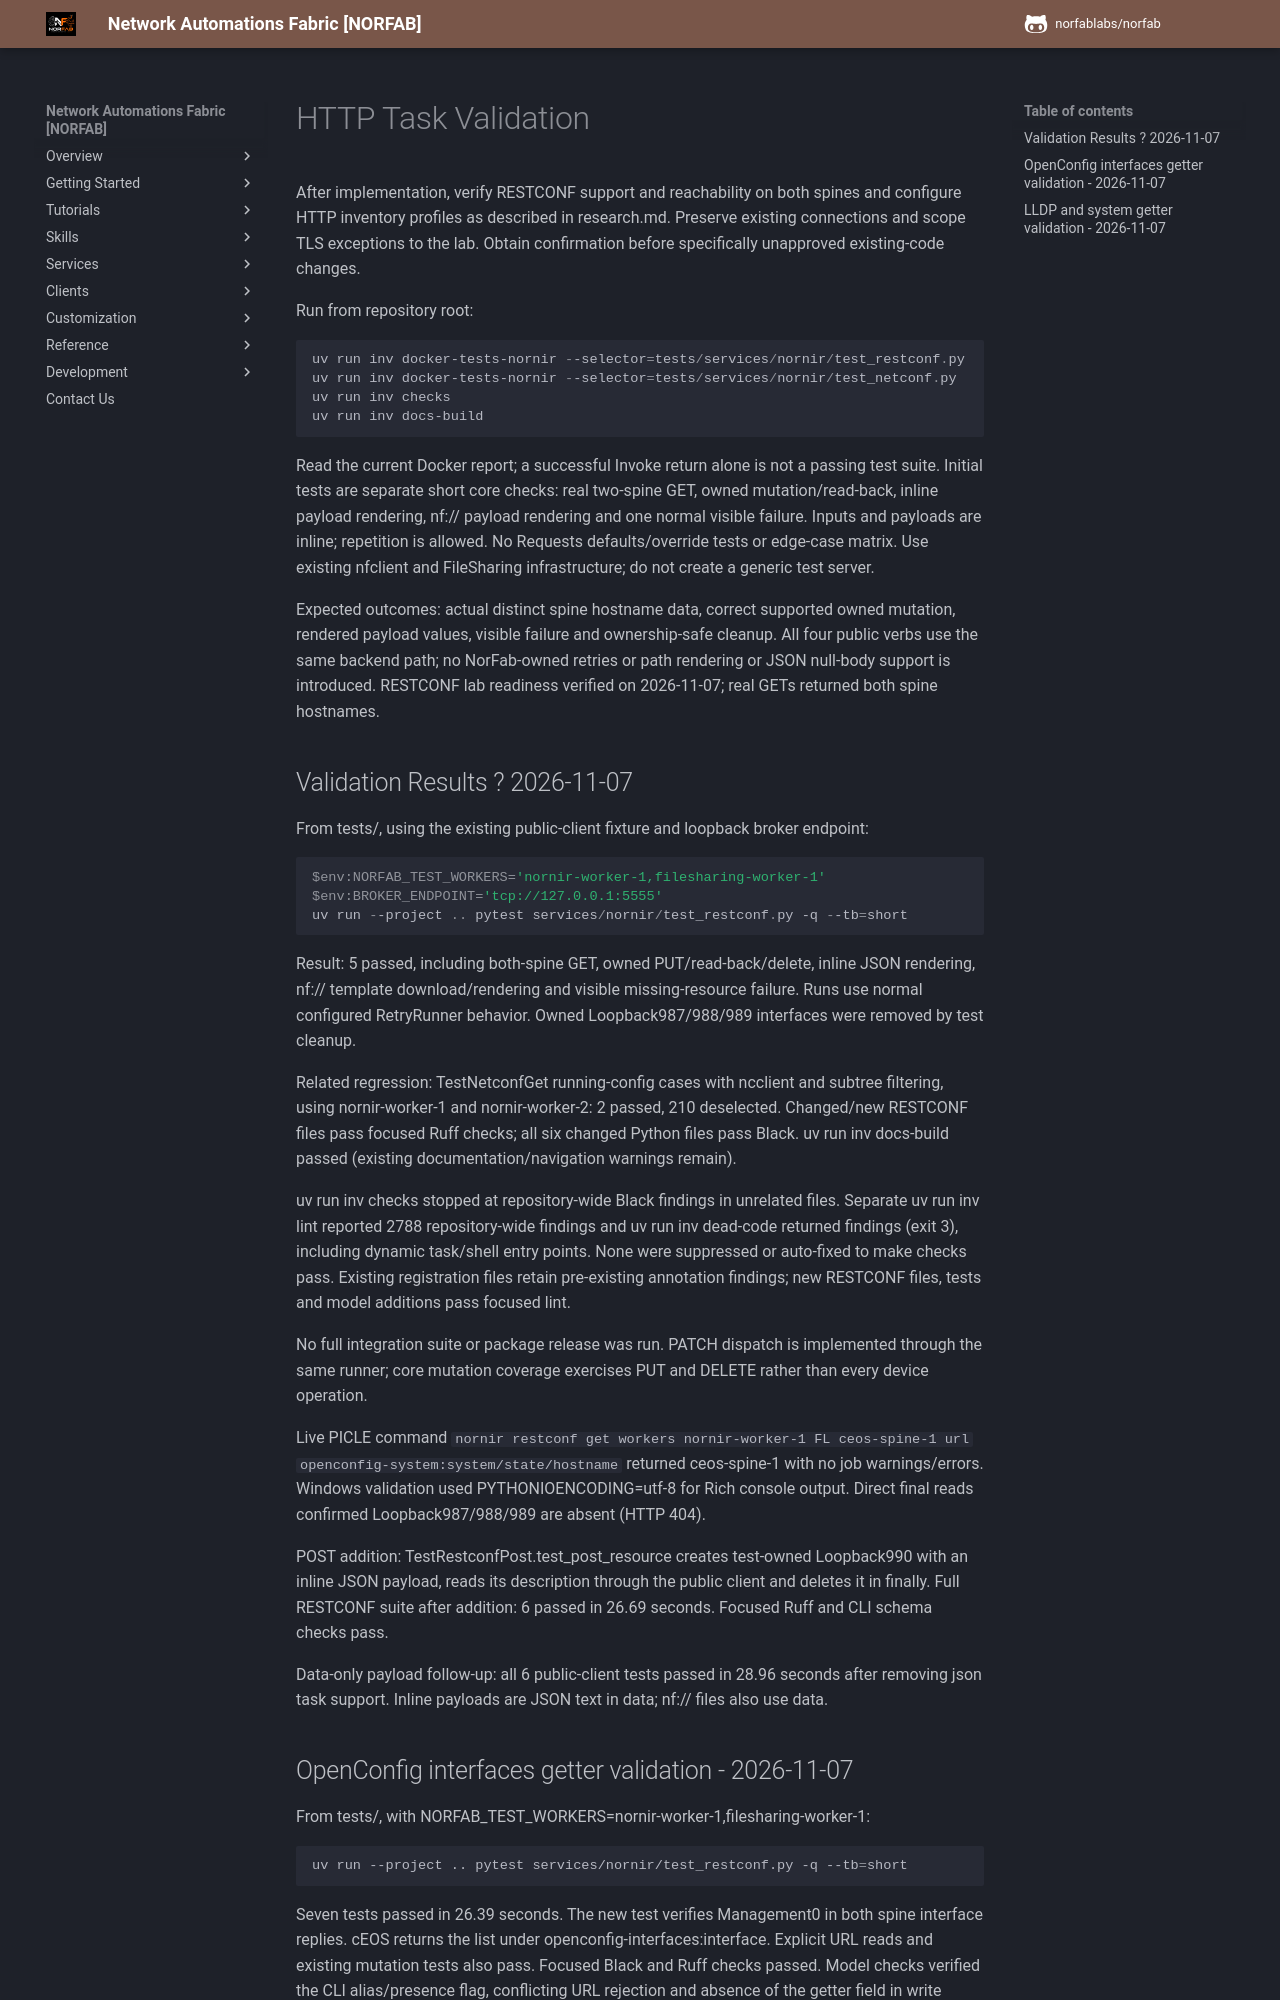

repository: norfablabs/NORFAB · page: development/specs/001-nornir-http/quickstart/index.html · generator: mkdocs

# HTTP Task Validation

After implementation, verify RESTCONF support and reachability on both spines and configure
HTTP inventory profiles as described in research.md. Preserve existing connections and scope TLS
exceptions to the lab. Obtain confirmation before specifically unapproved existing-code changes.

Run from repository root:

```powershell
uv run inv docker-tests-nornir --selector=tests/services/nornir/test_restconf.py
uv run inv docker-tests-nornir --selector=tests/services/nornir/test_netconf.py
uv run inv checks
uv run inv docs-build
```

Read the current Docker report; a successful Invoke return alone is not a passing test suite.
Initial tests are separate short core checks: real two-spine GET, owned mutation/read-back,
inline payload rendering, nf:// payload rendering and one normal visible failure. Inputs and
payloads are inline; repetition is allowed. No Requests defaults/override tests or edge-case matrix.
Use existing nfclient and FileSharing infrastructure; do not create a generic test server.

Expected outcomes: actual distinct spine hostname data, correct supported owned mutation,
rendered payload values, visible failure and ownership-safe cleanup. All four public verbs use
the same backend path; no NorFab-owned retries or path rendering or JSON null-body support is introduced.
RESTCONF lab readiness verified on 2026-11-07; real GETs returned both spine hostnames.

## Validation Results ? 2026-11-07

From tests/, using the existing public-client fixture and loopback broker endpoint:

```powershell
$env:NORFAB_TEST_WORKERS='nornir-worker-1,filesharing-worker-1'
$env:BROKER_ENDPOINT='tcp://127.0.0.1:5555'
uv run --project .. pytest services/nornir/test_restconf.py -q --tb=short
```

Result: 5 passed, including both-spine GET, owned PUT/read-back/delete, inline JSON rendering,
nf:// template download/rendering and visible missing-resource failure. Runs use normal configured
RetryRunner behavior. Owned Loopback987/988/989 interfaces were removed by test cleanup.

Related regression: TestNetconfGet running-config cases with ncclient and subtree filtering,
using nornir-worker-1 and nornir-worker-2: 2 passed, 210 deselected.
Changed/new RESTCONF files pass focused Ruff checks; all six changed Python files pass Black.
uv run inv docs-build passed (existing documentation/navigation warnings remain).

uv run inv checks stopped at repository-wide Black findings in unrelated files. Separate
uv run inv lint reported 2788 repository-wide findings and uv run inv dead-code returned findings
(exit 3), including dynamic task/shell entry points. None were suppressed or auto-fixed to make
checks pass. Existing registration files retain pre-existing annotation findings; new RESTCONF
files, tests and model additions pass focused lint.

No full integration suite or package release was run. PATCH dispatch is implemented through the
same runner; core mutation coverage exercises PUT and DELETE rather than every device operation.

Live PICLE command `nornir restconf get workers nornir-worker-1 FL ceos-spine-1 url
openconfig-system:system/state/hostname` returned ceos-spine-1 with no job warnings/errors.
Windows validation used PYTHONIOENCODING=utf-8 for Rich console output. Direct final reads
confirmed Loopback987/988/989 are absent (HTTP 404).

POST addition: TestRestconfPost.test_post_resource creates test-owned Loopback990 with an inline
JSON payload, reads its description through the public client and deletes it in finally.
Full RESTCONF suite after addition: 6 passed in 26.69 seconds. Focused Ruff and CLI schema checks pass.

Data-only payload follow-up: all 6 public-client tests passed in 28.96 seconds after removing
json task support. Inline payloads are JSON text in data; nf:// files also use data.
